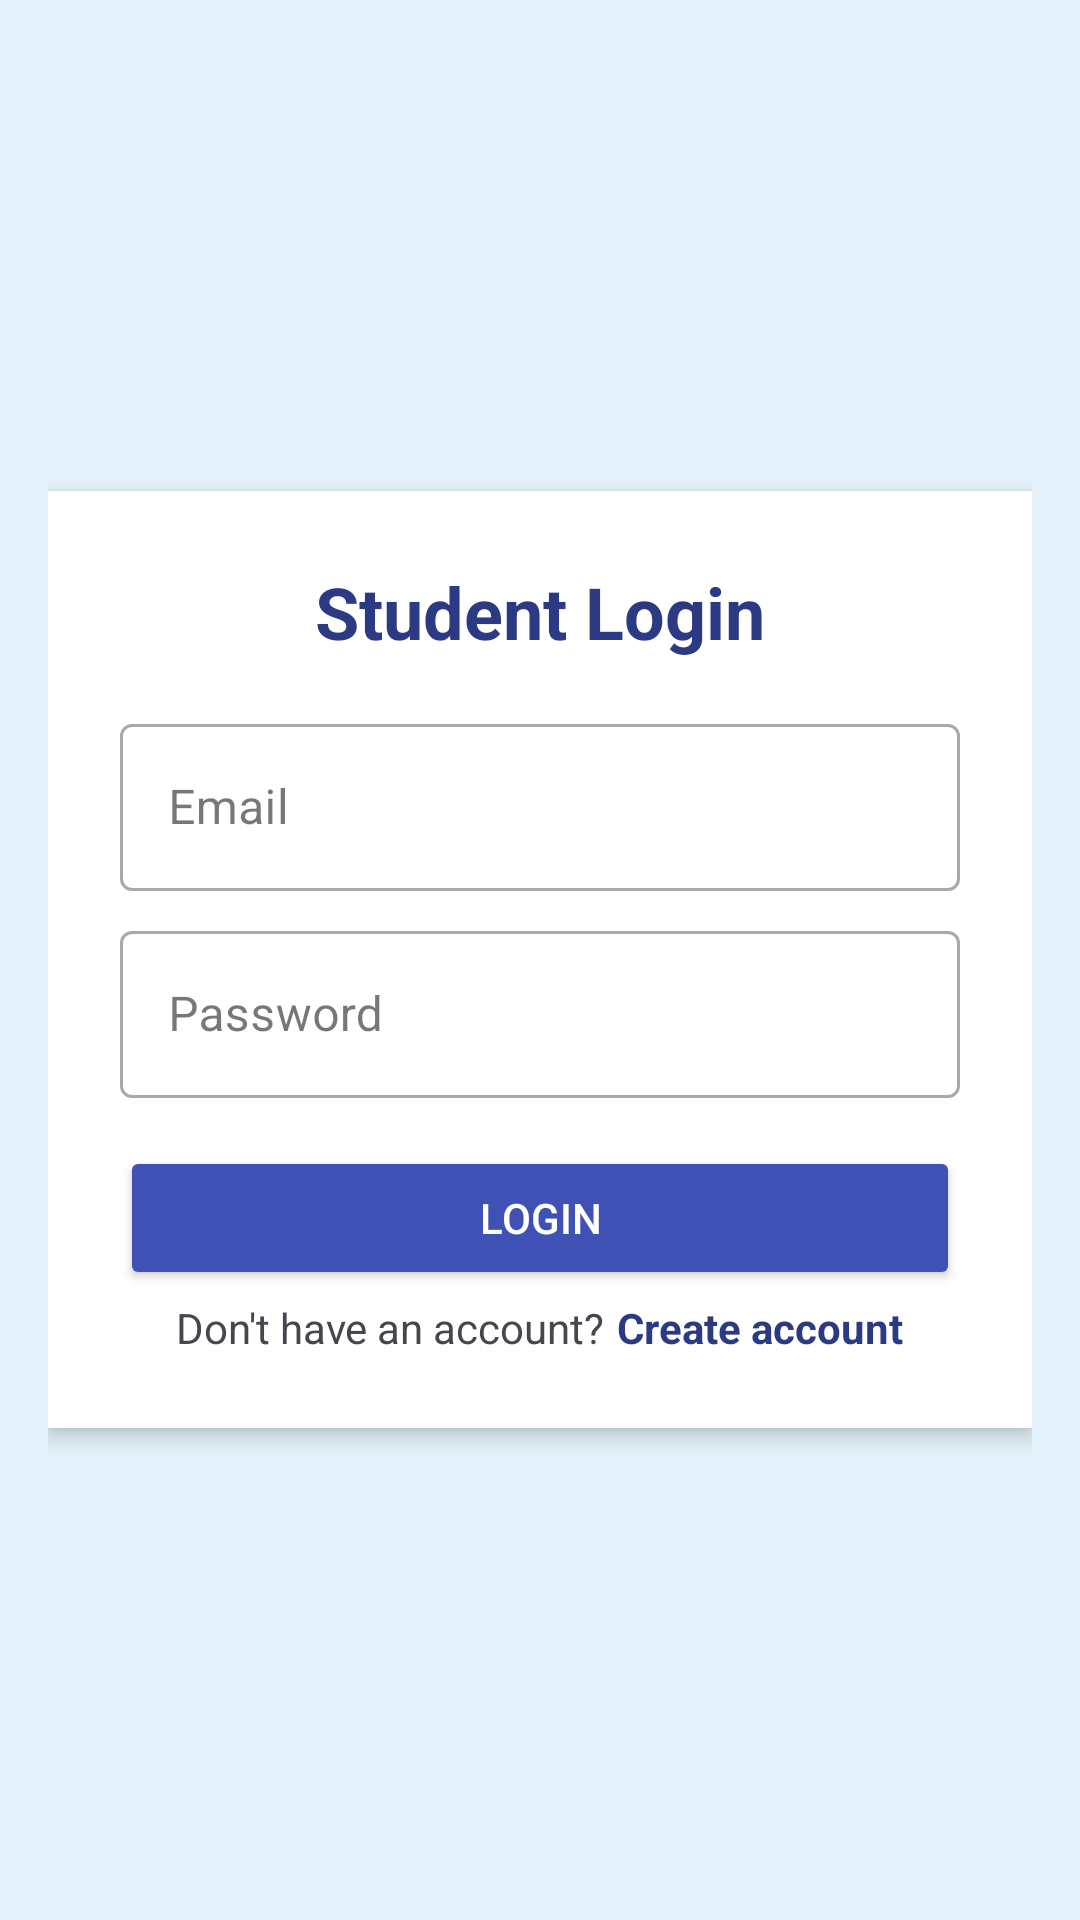

The Android layout XML behind this screen, and the referenced resources:
<!-- AndroidManifest.xml: application theme Theme.QuickResolve -->
<!-- res/layout/activity_login.xml -->
<?xml version="1.0" encoding="utf-8"?>
<LinearLayout xmlns:android="http://schemas.android.com/apk/res/android"
        android:layout_width="match_parent"
        android:layout_height="match_parent"
        xmlns:tools="http://schemas.android.com/tools"
        android:orientation="vertical"
        android:padding="16dp"
        android:background="#E4F2FB"
        tools:context=".LoginActivity"
    android:gravity="center">  

        
        <LinearLayout
            android:id="@+id/loginLayout"
            android:layout_width="match_parent"
            android:layout_height="wrap_content"
            android:orientation="vertical"
            android:visibility="visible"
            android:background="@android:color/white"
            android:padding="24dp"
            android:elevation="4dp">

            <TextView
                android:layout_width="wrap_content"
                android:layout_height="wrap_content"
                android:text="Student Login"
                android:textSize="24sp"
                android:textStyle="bold"
                android:layout_gravity="center"
                android:layout_marginBottom="16dp"
                android:textColor="#2C3983"
                android:clickable="true"/>

            <com.google.android.material.textfield.TextInputLayout
                android:layout_width="match_parent"
                android:layout_height="wrap_content"
                android:hint="Email"
                style="@style/Widget.MaterialComponents.TextInputLayout.OutlinedBox">
                <com.google.android.material.textfield.TextInputEditText
                    android:id="@+id/etEmail"
                    android:layout_width="match_parent"
                    android:layout_height="wrap_content"
                    android:inputType="textEmailAddress" />
            </com.google.android.material.textfield.TextInputLayout>

            <com.google.android.material.textfield.TextInputLayout
                android:layout_width="match_parent"
                android:layout_height="wrap_content"
                android:layout_marginTop="8dp"
                android:hint="Password"
                style="@style/Widget.MaterialComponents.TextInputLayout.OutlinedBox">
                <com.google.android.material.textfield.TextInputEditText
                    android:id="@+id/etPassword"
                    android:layout_width="match_parent"
                    android:layout_height="wrap_content"
                    android:inputType="textPassword" />
            </com.google.android.material.textfield.TextInputLayout>

            <Button
                android:id="@+id/btnLogin"
                android:layout_width="match_parent"
                android:layout_height="wrap_content"
                android:layout_marginTop="16dp"
                android:text="Login"
                android:backgroundTint="#3F51B5"
                android:textColor="@android:color/white" />
            <LinearLayout
                android:layout_width="match_parent"
                android:layout_height="wrap_content"
                android:orientation="horizontal"
                android:gravity="center"
                android:layout_marginTop="3dp">
                <TextView
                    android:layout_width="wrap_content"
                    android:layout_height="wrap_content"
                    android:text="Don't have an account?"/>
                <TextView
                    android:id="@+id/create_acc"
                    android:layout_width="wrap_content"
                    android:layout_height="wrap_content"
                    android:text="Create account"
                    android:textColor="#2C3983"
                    android:textStyle="bold"
                    android:layout_marginLeft="4dp"/>
            </LinearLayout>
        </LinearLayout>



    </LinearLayout>
<!-- resources referenced by this layout -->
<resources>
  <style name="Theme.QuickResolve" parent="Theme.Material3.DayNight.NoActionBar">
  
          
          <item name="android:statusBarColor">#1976D2</item>
  
          
          <item name="android:windowLightStatusBar">false</item>
  
      </style>
</resources>
